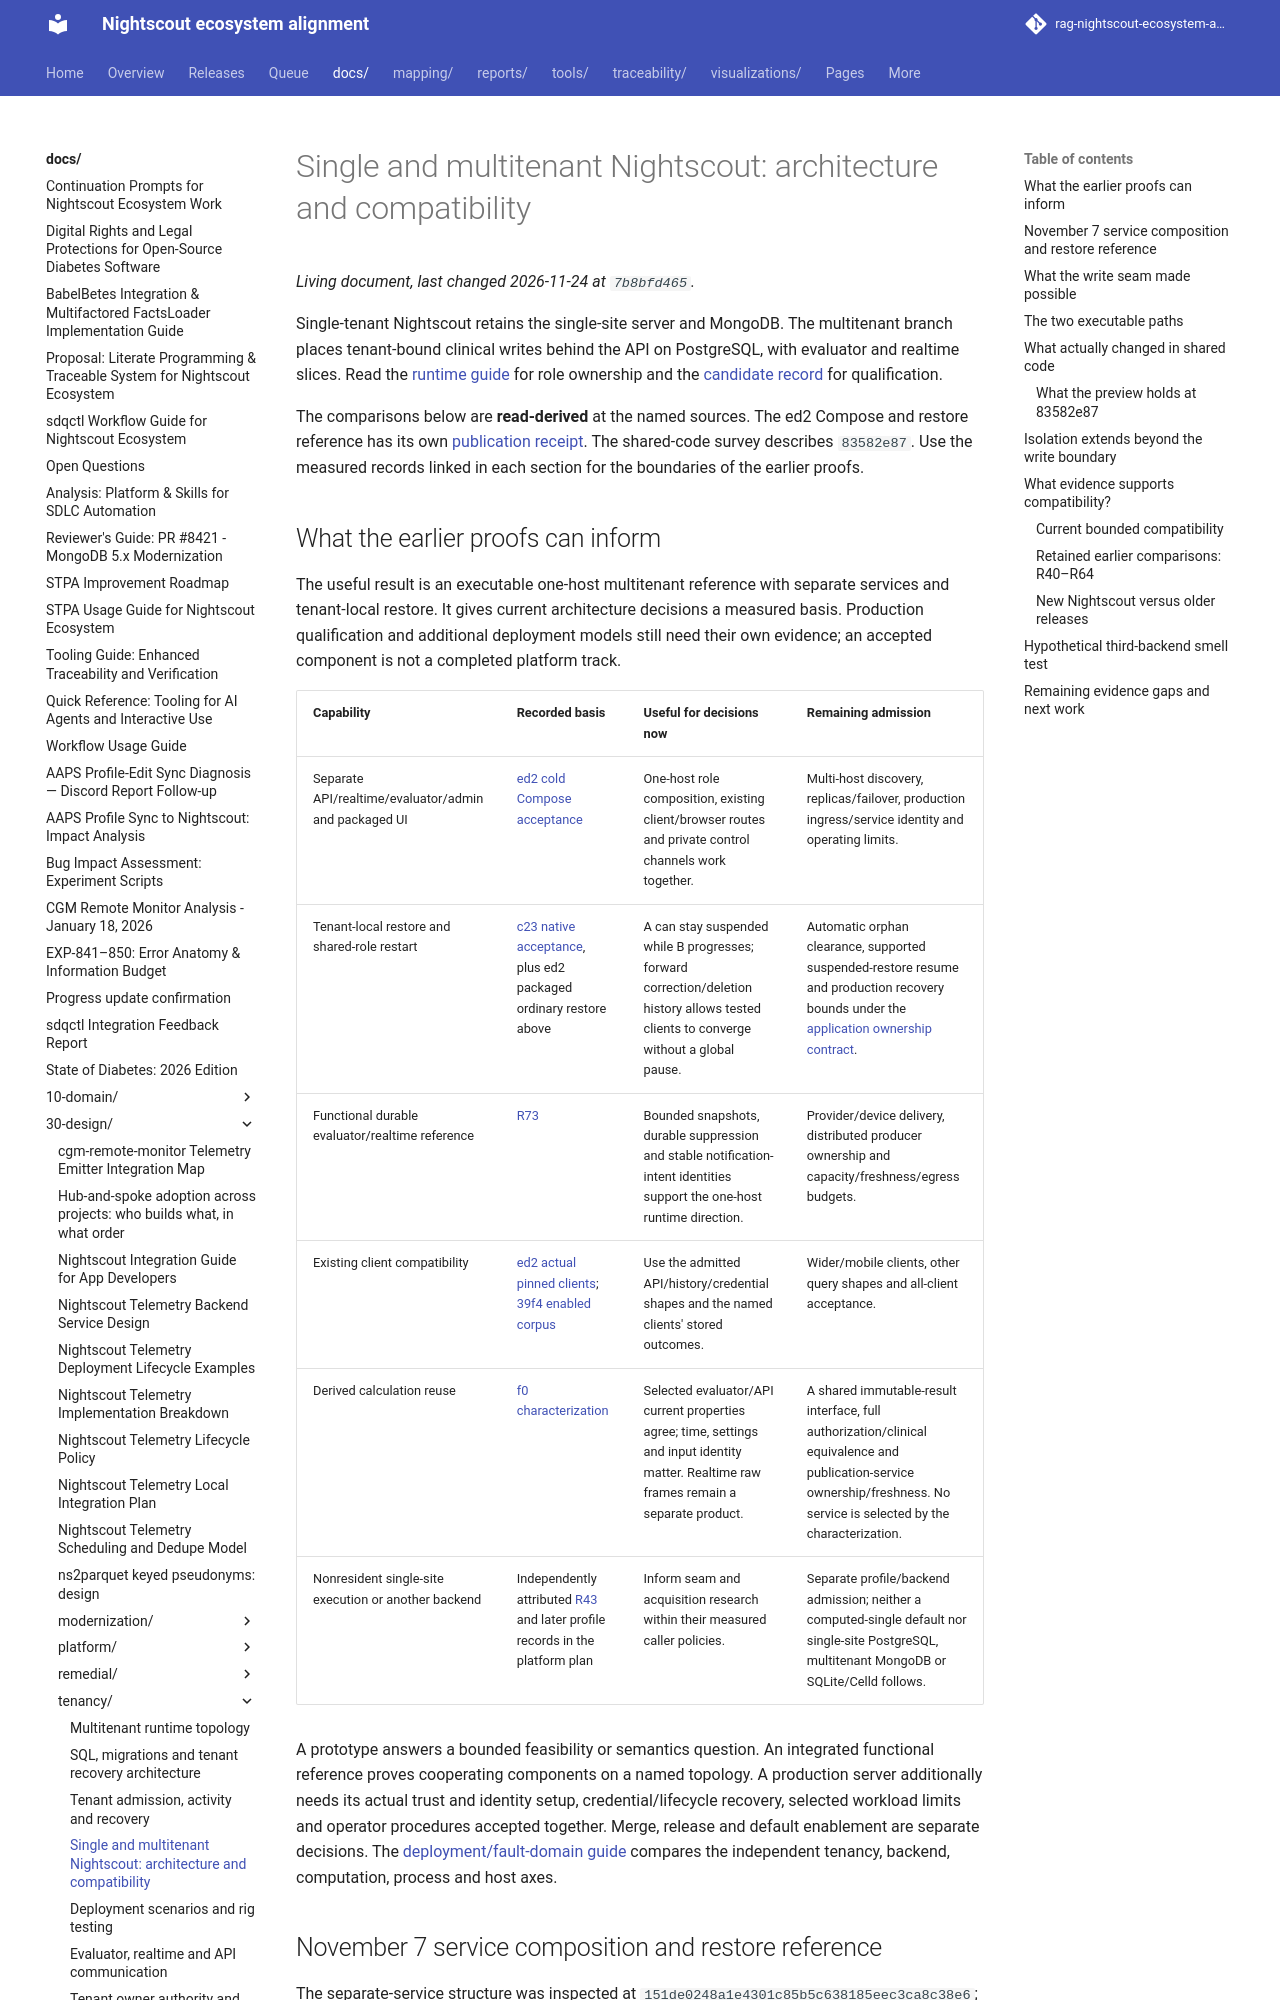

repository: bewest/rag-nightscout-ecosystem-alignment · page: docs/30-design/tenancy/single-and-multitenant-architecture.html · generator: mkdocs

# Single and multitenant Nightscout: architecture and compatibility

Single-tenant Nightscout retains the single-site server and MongoDB. The multitenant branch places tenant-bound clinical writes behind the API on PostgreSQL, with evaluator and realtime slices. Read the [runtime guide](runtime-topology.md) for role ownership and the [candidate record](execution-log.md#candidate-5-qualification-and-nominal-discovery) for qualification.

The comparisons below are **read-derived** at the named sources. The ed2 Compose and restore reference has its own [publication receipt](../../../reports/tenancy/operation-window-acceptance-2026-11-07/published-ed2-2026-11-08.json). The shared-code survey describes `83582e87`. Use the measured records linked in each section for the boundaries of the earlier proofs.

## What the earlier proofs can inform

The useful result is an executable one-host multitenant reference with separate
services and tenant-local restore. It gives current architecture decisions a
measured basis. Production qualification and additional deployment models still
need their own evidence; an accepted component is not a completed platform track.

| Capability | Recorded basis | Useful for decisions now | Remaining admission |
|---|---|---|---|
| Separate API/realtime/evaluator/admin and packaged UI | [ed2 cold Compose acceptance](../../../reports/tenancy/operation-window-acceptance-2026-11-07/ed2-cold-accepted.json) | One-host role composition, existing client/browser routes and private control channels work together. | Multi-host discovery, replicas/failover, production ingress/service identity and operating limits. |
| Tenant-local restore and shared-role restart | [c23 native acceptance](../../../reports/tenancy/operation-window-acceptance-2026-11-07/c23-native-accepted/README.md), plus ed2 packaged ordinary restore above | A can stay suspended while B progresses; forward correction/deletion history allows tested clients to converge without a global pause. | Automatic orphan clearance, supported suspended-restore resume and production recovery bounds under the [application ownership contract](multitenancy-decisions.md#exclusive-application-postgres-ownership). |
| Functional durable evaluator/realtime reference | [R73](../remedial/rc-16.0.0-integration-record.md#r73-durable-runtime-operations-batch) | Bounded snapshots, durable suppression and stable notification-intent identities support the one-host runtime direction. | Provider/device delivery, distributed producer ownership and capacity/freshness/egress budgets. |
| Existing client compatibility | [ed2 actual pinned clients](../../../reports/tenancy/operation-window-acceptance-2026-11-07/ed2-clients-accepted.json); [39f4 enabled corpus](../../../reports/tenancy/operation-window-acceptance-2026-11-07/39f4-corpus-accepted/README.md) | Use the admitted API/history/credential shapes and the named clients' stored outcomes. | Wider/mobile clients, other query shapes and all-client acceptance. |
| Derived calculation reuse | [f0 characterization](../../../reports/tenancy/derived-output-2026-11-07/README.md) | Selected evaluator/API current properties agree; time, settings and input identity matter. Realtime raw frames remain a separate product. | A shared immutable-result interface, full authorization/clinical equivalence and publication-service ownership/freshness. No service is selected by the characterization. |
| Nonresident single-site execution or another backend | Independently attributed [R43](../remedial/rc-16.0.0-integration-record.md#r43---independent-nonresident-profile-refresh-on-925c9527-2026-11-05) and later profile records in the platform plan | Inform seam and acquisition research within their measured caller policies. | Separate profile/backend admission; neither a computed-single default nor single-site PostgreSQL, multitenant MongoDB or SQLite/Celld follows. |

A prototype answers a bounded feasibility or semantics question. An integrated
functional reference proves cooperating components on a named topology. A
production server additionally needs its actual trust and identity setup,
credential/lifecycle recovery, selected workload limits and operator procedures
accepted together. Merge, release and default enablement are separate decisions.
The [deployment/fault-domain guide](deployment-and-rig-testing.md#deployment-choices-and-fault-domains)
compares the independent tenancy, backend, computation, process and host axes.

<a id="current-service-composition-and-restore-integration-2026-11-07"></a>
